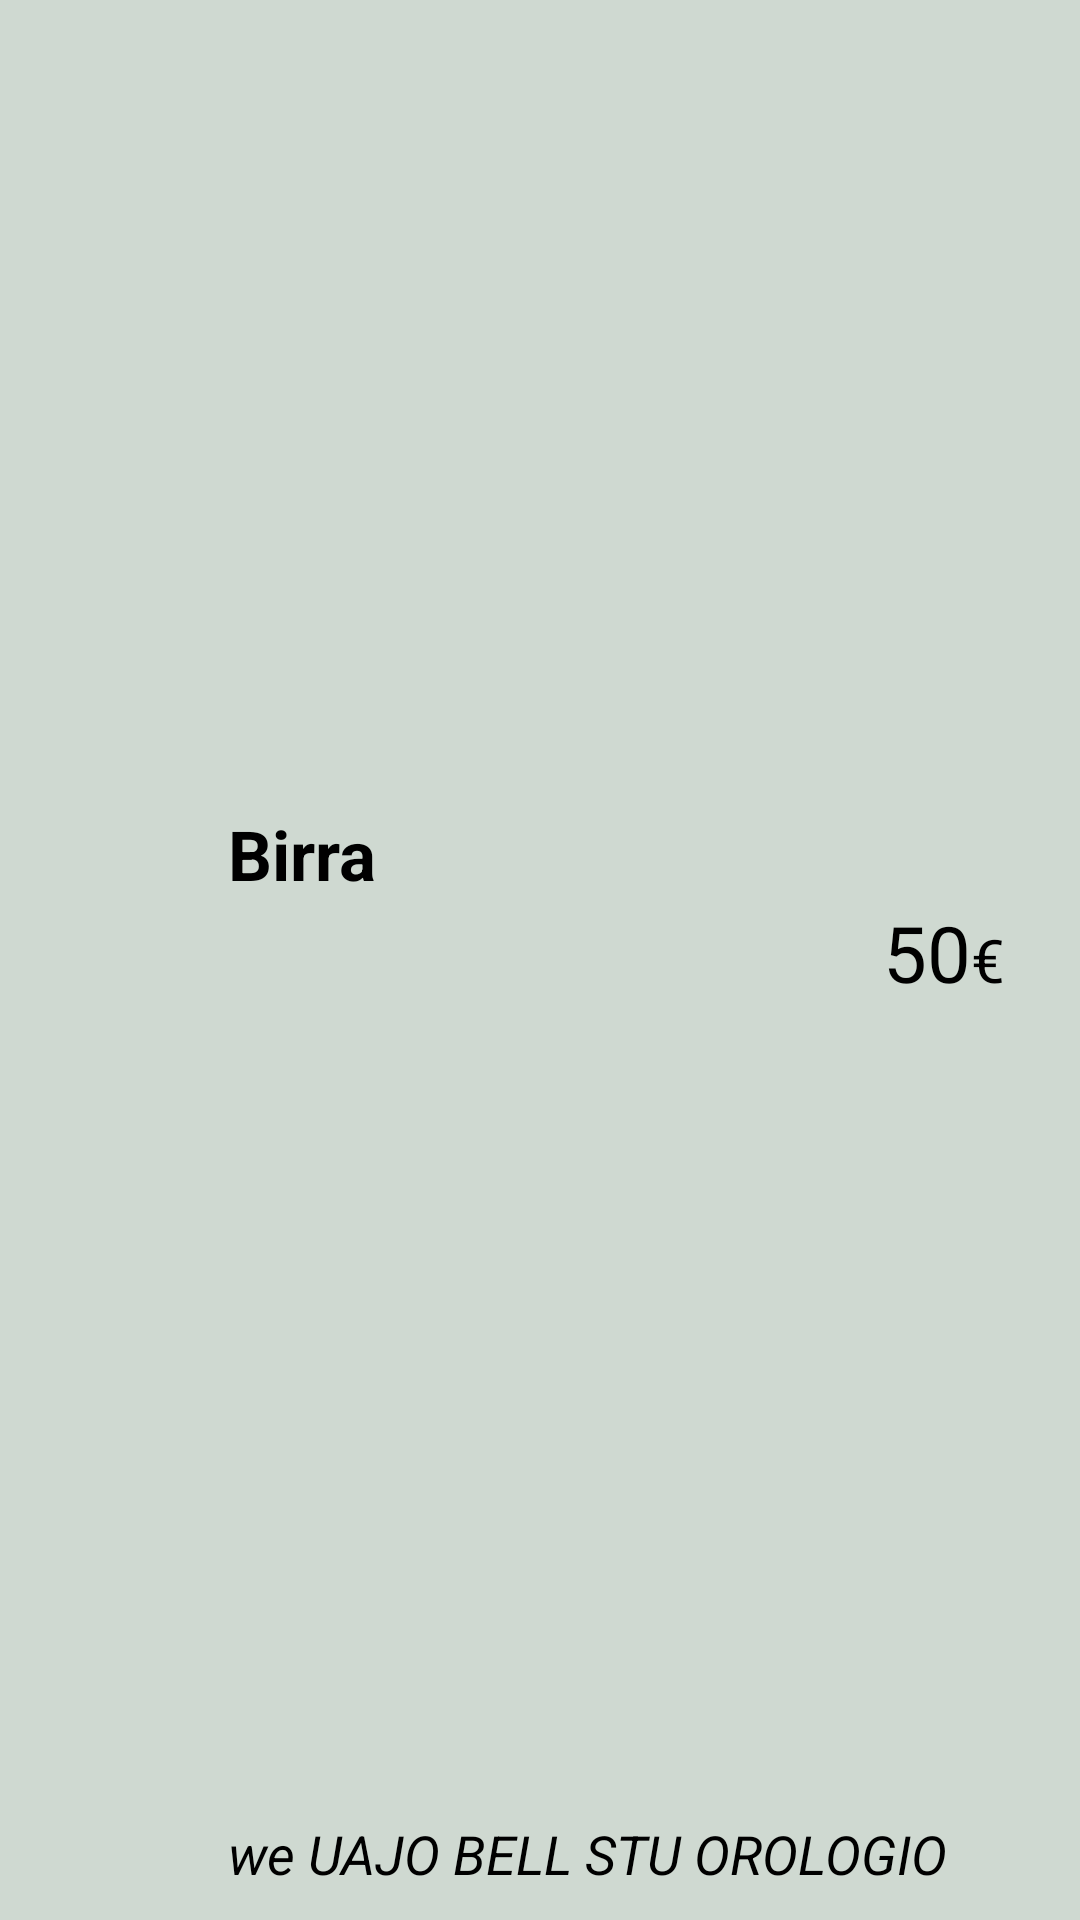

Android layout source for this screen:
<!-- AndroidManifest.xml: application theme AppTheme -->
<!-- res/layout/listview_expense_row.xml -->
<?xml version="1.0" encoding="utf-8"?>
<RelativeLayout
    xmlns:android="http://schemas.android.com/apk/res/android"
    xmlns:tools="http://schemas.android.com/tools"
    android:orientation="horizontal"
    android:layout_width="match_parent"
    android:layout_height="120dp"
    android:padding="10dp"
    android:weightSum="1"
    android:background="@color/tab_bck">



    <ImageView android:id="@+id/expIcon"
        android:layout_width="50dp"
        android:layout_height="50dp"
        android:layout_centerVertical="true"
        android:layout_alignParentLeft="true"
        android:layout_alignParentStart="true" />

    <TextView
        android:id="@+id/expName"
        android:layout_width="wrap_content"
        android:layout_height="wrap_content"
        android:layout_above="@+id/expPrice"
        android:layout_marginLeft="16dp"
        android:layout_marginStart="16dp"
        android:layout_toEndOf="@+id/expIcon"
        android:layout_toRightOf="@+id/expIcon"
        android:ellipsize="end"
        android:maxLines="1"
        android:text="Birra"
        android:textColor="@color/text"
        android:textSize="23dp"
        android:textStyle="bold" />

    <TextView
        android:id="@+id/buyer"
        android:layout_width="match_parent"
        android:layout_height="wrap_content"
        android:layout_alignLeft="@+id/expName"
        android:layout_alignParentBottom="true"
        android:layout_alignStart="@+id/expName"
        android:layout_toEndOf="@+id/expIcon"
        android:layout_toRightOf="@+id/expIcon"
        android:ellipsize="end"
        android:maxLines="1"
        android:text="we UAJO BELL STU OROLOGIO"
        android:textColor="@color/text"
        android:textSize="18sp"
        android:textStyle="italic" />

    <TextView
        android:id="@+id/expPrice"
        android:layout_width="wrap_content"
        android:layout_height="wrap_content"
        android:layout_alignBaseline="@+id/expCurrency"
        android:layout_alignBottom="@+id/expCurrency"
        android:layout_toLeftOf="@+id/expCurrency"
        android:layout_toStartOf="@+id/expCurrency"
        android:gravity="center"
        android:text="50"
        android:textColor="@color/text"
        android:textSize="26sp" />

    <TextView
        android:id="@+id/expCurrency"
        android:layout_width="wrap_content"
        android:layout_height="wrap_content"
        android:textColor="@color/text"
        android:text="€"
        android:textSize="20sp"
        android:layout_centerVertical="true"
        android:layout_alignParentRight="true"
        android:layout_alignParentEnd="true"
        android:layout_marginRight="15dp"
        android:layout_marginEnd="15dp" />


</RelativeLayout>
<!-- resources referenced by this layout -->
<resources>
  <color name="tab_bck">#CFD9D1</color>
  <color name="text">#000000</color>
  <style name="AppTheme" parent="Theme.AppCompat.NoActionBar">
          
          <item name="colorPrimary">@color/colorPrimary</item>
          <item name="colorPrimaryDark">@color/colorPrimaryDark</item>
          <item name="colorAccent">@color/colorAccent</item>
          <item name="windowActionBar">false</item>
          <item name="windowNoTitle">true</item>
          <item name="android:spinnerStyle">@style/Widget.AppCompat.Spinner.Underlined</item>
  
      </style>
  <color name="colorPrimary">#2A7F42</color>
  <color name="colorPrimaryDark">#125688</color>
  <color name="colorAccent">@android:color/holo_blue_dark</color>
</resources>
